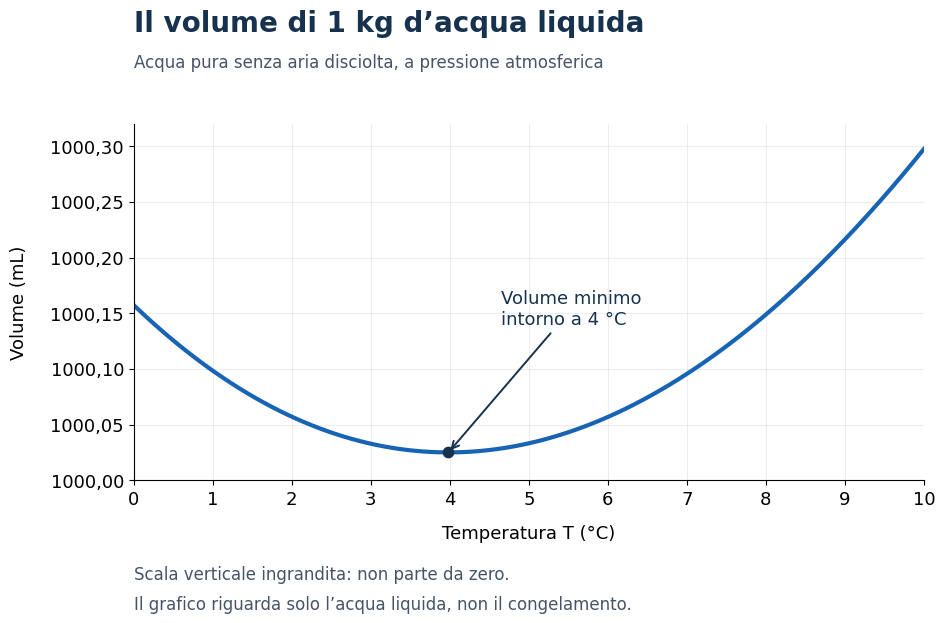

The script that saved this image:
"""GRA-01: volume of 1 kg liquid water, from NIST GLP 10 (2019).

Source: https://doi.org/10.6028/NIST.IR.7383-2019
GLP 10, section 6.1, printed page 4 (PDF page 13).
Tanaka et al., Metrologia 38 (2001), 301-309.
Air-free pure water, reference pressure 101325 Pa, 0-40 degC.
Calculated reference values, not new experimental measurements.
Run: python3 grafico_acqua.py [output_directory]
"""
from pathlib import Path
import csv
import sys
import matplotlib
matplotlib.use('Agg')
import matplotlib.pyplot as plt
from matplotlib.ticker import FuncFormatter, MultipleLocator

def density(T):
    return 999.974950 * (1 - (T - 3.983035)**2 * (T + 301.797)
                        / (522528.9 * (T + 69.34881)))

def volume_ml(T):
    return 1_000_000 / density(T)  # m=1 kg; m^3 converted to mL

out = Path(sys.argv[1]) if len(sys.argv) > 1 else Path('.')
out.mkdir(parents=True, exist_ok=True)
temperatures = sorted(set([i / 20 for i in range(201)] + [3.983035]))
with (out / 'acqua-densita-volume.csv').open('w', newline='') as stream:
    writer = csv.writer(stream)
    writer.writerow(['T_C', 'rho_kg_m3', 'massa_kg', 'volume_mL'])
    for T in temperatures:
        writer.writerow([f'{T:.6f}', f'{density(T):.9f}', '1', f'{volume_ml(T):.9f}'])

assert abs(density(10) - 999.70270) < 0.00001  # NIST GLP 10, Table 2
assert volume_ml(0) > volume_ml(3.983035) < volume_ml(10)
assert all(density(T) > 999 for T in temperatures)
assert all(volume_ml(a) > volume_ml(b) for a,b in zip(temperatures, temperatures[1:]) if b <= 3.983035)
assert all(volume_ml(a) < volume_ml(b) for a,b in zip(temperatures, temperatures[1:]) if a >= 3.983035)

plt.rcParams.update({'font.family': 'DejaVu Sans', 'font.size': 13,
                     'svg.fonttype': 'none', 'axes.unicode_minus': False})
fig, ax = plt.subplots(figsize=(10, 6.6), layout=None)
fig.patch.set_facecolor('white')
fig.subplots_adjust(left=0.17, bottom=0.26, right=0.96, top=0.80)
fig.text(0.17, 0.94, 'Il volume di 1 kg d’acqua liquida', fontsize=20, weight='bold', color='#16324f')
fig.text(0.17, 0.885, 'Acqua pura senza aria disciolta, a pressione atmosferica', fontsize=12, color='#465468')
ax.plot(temperatures, [volume_ml(T) for T in temperatures], color='#1764b5', linewidth=3)
ax.scatter([3.983035], [volume_ml(3.983035)], color='#16324f', s=55, zorder=5)
ax.annotate('Volume minimo\nintorno a 4 °C', xy=(3.983035, volume_ml(3.983035)),
            xytext=(4.65,1000.14), fontsize=13, color='#16324f',
            arrowprops={'arrowstyle':'->','color':'#16324f','lw':1.4})
ax.set_xlim(0,10)
ax.set_ylim(1000.0,1000.32)
ax.set_xlabel('Temperatura T (°C)', labelpad=12)
ax.set_ylabel('Volume (mL)', labelpad=16)
ax.xaxis.set_major_locator(MultipleLocator(1))
ax.yaxis.set_major_locator(MultipleLocator(0.05))
ax.yaxis.set_major_formatter(FuncFormatter(lambda x,pos: f'{x:.2f}'.replace('.',',')))
ax.grid(alpha=0.22, linewidth=0.8)
ax.spines[['top','right']].set_visible(False)
fig.text(0.17,0.11,'Scala verticale ingrandita: non parte da zero.',fontsize=12,color='#465468')
fig.text(0.17,0.065,'Il grafico riguarda solo l’acqua liquida, non il congelamento.',fontsize=12,color='#465468')
fig.savefig(out / 'volume-acqua.svg', metadata={'Title':'Volume di 1 kg d’acqua liquida in funzione della temperatura',
    'Description':'Curva calcolata dalla densità NIST GLP 10/Tanaka, acqua pura air-free a 101325 Pa; non nuove misure sperimentali. Scala verticale 1000,00–1000,32 mL.'})
fig.savefig(out / 'volume-acqua.png', dpi=150)
plt.close(fig)
print({T:{'rho_kg_m3':round(density(T),6), 'V_mL':round(volume_ml(T),6)} for T in (0,3.983035,4,10)})
